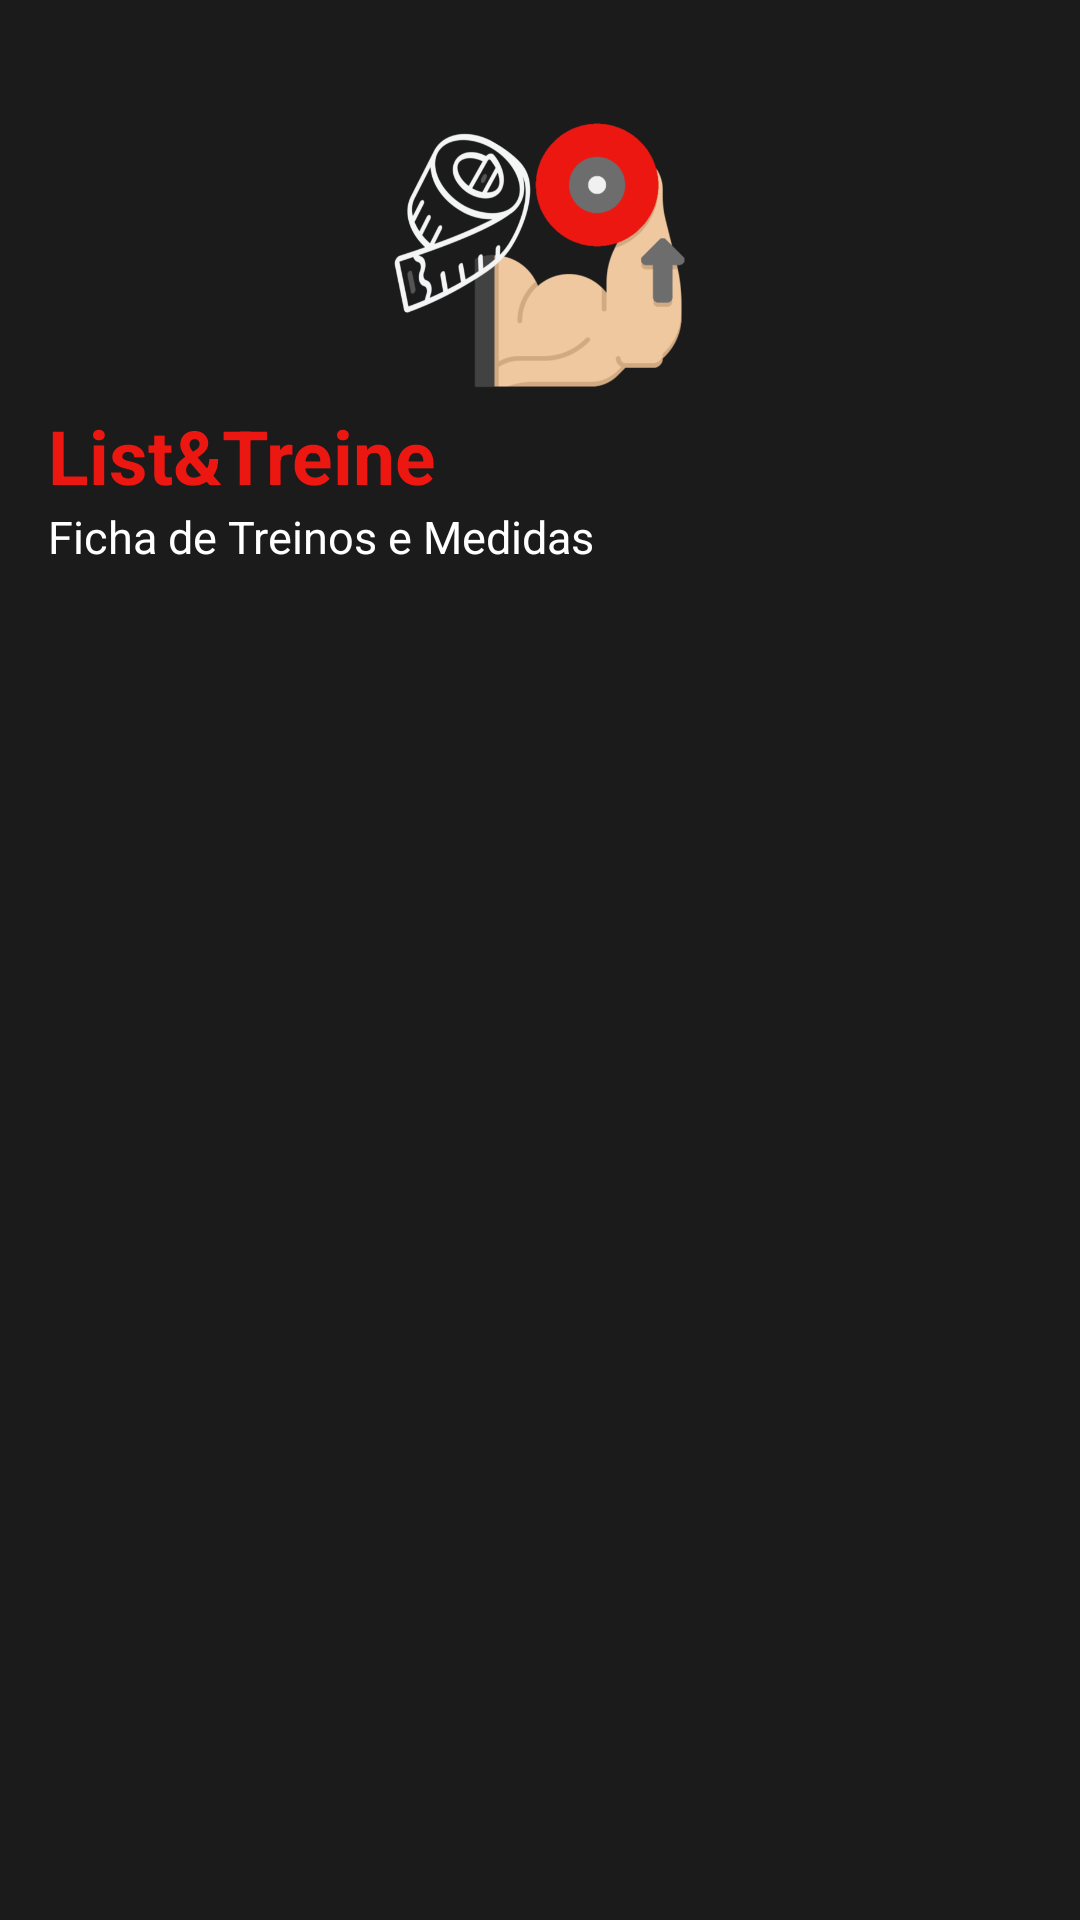

Reconstruct the res/layout file that produces this screen, plus the resources it refers to.
<!-- AndroidManifest.xml: application theme Theme.Controle_De_Medidas -->
<!-- res/layout/nav_header.xml -->
<?xml version="1.0" encoding="utf-8"?>
<LinearLayout xmlns:android="http://schemas.android.com/apk/res/android"
    xmlns:app="http://schemas.android.com/apk/res-auto"
    android:orientation="vertical"
    android:layout_width="match_parent"
    android:layout_height="190dp"
    android:background="#1b1b1b"
    android:theme="@style/ThemeOverlay.AppCompat.Dark">

    <ImageView
        android:id="@+id/imageView2"
        android:layout_width="match_parent"
        android:layout_height="100dp"
        android:layout_marginTop="35dp"
        app:srcCompat="@drawable/logosplash3"/>

    <LinearLayout
        android:layout_width="wrap_content"
        android:layout_height="wrap_content"
        android:layout_marginLeft="16dp"
        android:layout_marginBottom="8dp"
        android:orientation="vertical">

        <TextView
            android:layout_width="wrap_content"
            android:layout_height="wrap_content"
            android:text="List&amp;Treine"
            android:textColor="#ed1712"
            android:textSize="25dp"
            android:textStyle="bold"
            app:fontFamily="@font/advent_pro_bold" />

        <TextView
            android:id="@+id/textView15"
            android:layout_width="wrap_content"
            android:layout_height="wrap_content"
            android:text="Ficha de Treinos e Medidas"
            android:textColor="@color/white"
            android:textSize="15dp"
            app:fontFamily="@font/aldrich" />
    </LinearLayout>

</LinearLayout>
<!-- resources referenced by this layout -->
<resources>
  <color name="white">#FFFFFFFF</color>
  <!-- drawable logosplash3: png bitmap (drawable, 69170 bytes) -->
  <style name="Theme.Controle_De_Medidas" parent="Theme.MaterialComponents.Light.NoActionBar">
          
          <item name="colorPrimary">@color/red_medio</item>
          <item name="colorPrimaryVariant">@color/red_claro</item>
          <item name="colorOnPrimary">@color/white</item>
          
          <item name="colorSecondary">@color/cinza_escuro</item>
          <item name="colorSecondaryVariant">@color/cinza_claro</item>
  
          <item name="colorOnSecondary">@color/black</item>
          
          <item name="android:statusBarColor" tools:targetApi="l">?attr/colorPrimaryVariant</item>
  
          
      </style>
  <color name="red_medio">#ed1712</color>
  <color name="red_claro">#BA0905</color>
  <color name="cinza_escuro">#424242</color>
  <color name="cinza_claro">#6d6d6d</color>
  <color name="black">#000000</color>
</resources>
